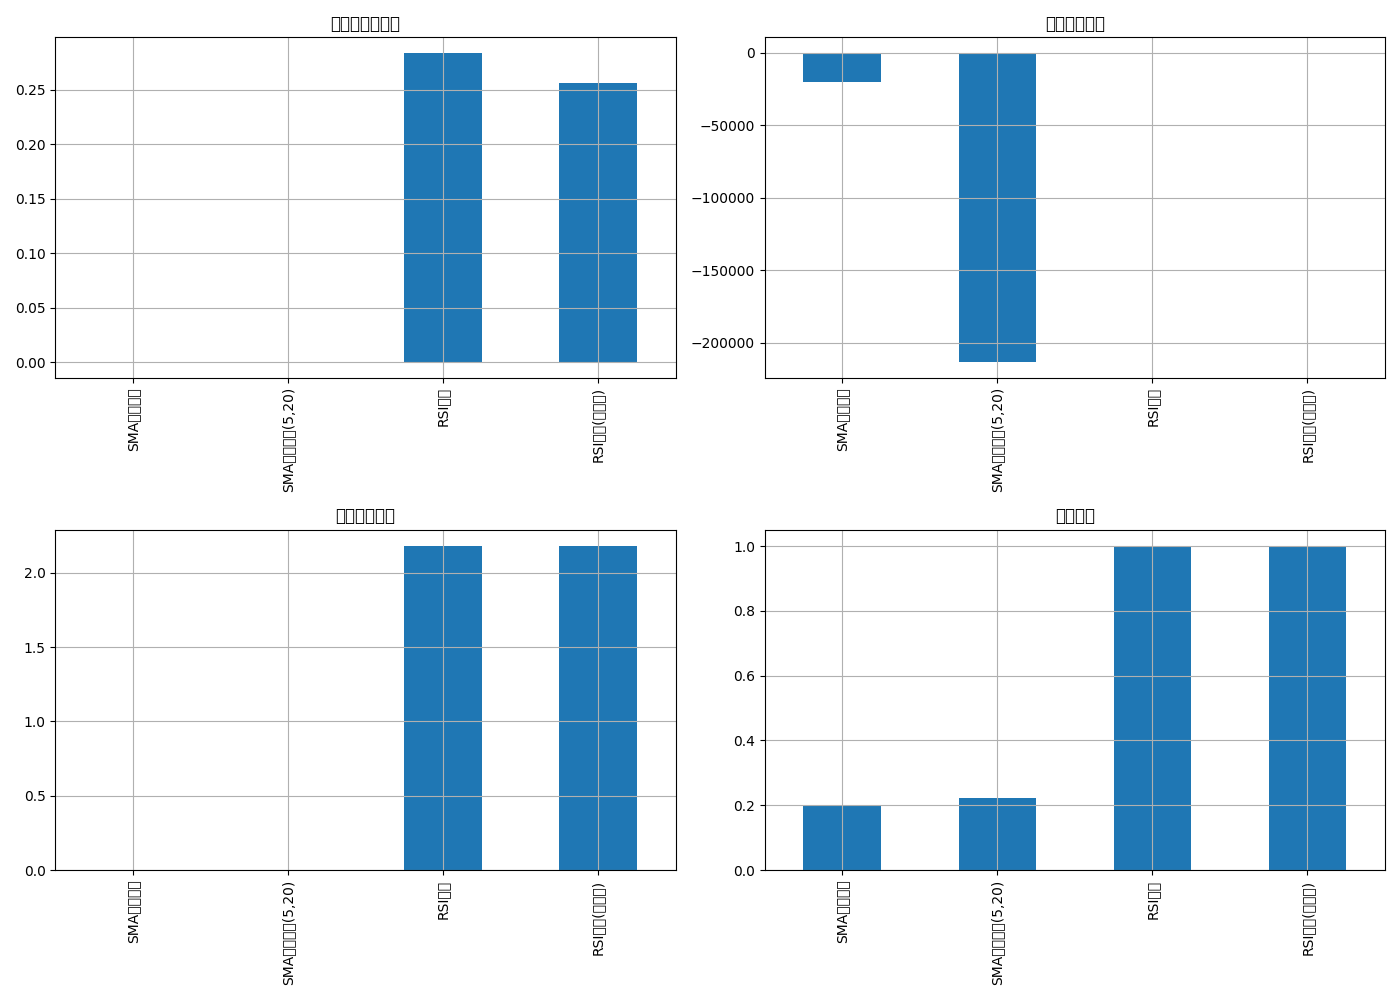

Data behind this chart, as committed beside it:
, initial_cash, final_cash, total_return, annual_return, sharpe_ratio, max_drawdown, total_trades, won_trades, lost_trades, win_rate
SMA交叉策略, 100000, 99999, -9.30549999977881e-06, -9.730230298535521e-06, -20308, 0.001849, 5.0, 1.0, 3.0, 0.2
SMA交叉策略(5,20), 100000, 100000, 3.725200000248563e-06, 3.895230206930914e-06, -213172, 0.002166, 9.0, 2.0, 6.0, 0.2222
RSI策略, 100000, 126990, 0.2699, 0.2838, 3.514, 2.181, 2.0, 2.0, 0.0, 1.0
RSI策略(改进版), 100000, 124356, 0.2436, 0.256, 2.37, 2.181, 2.0, 2.0, 0.0, 1.0
